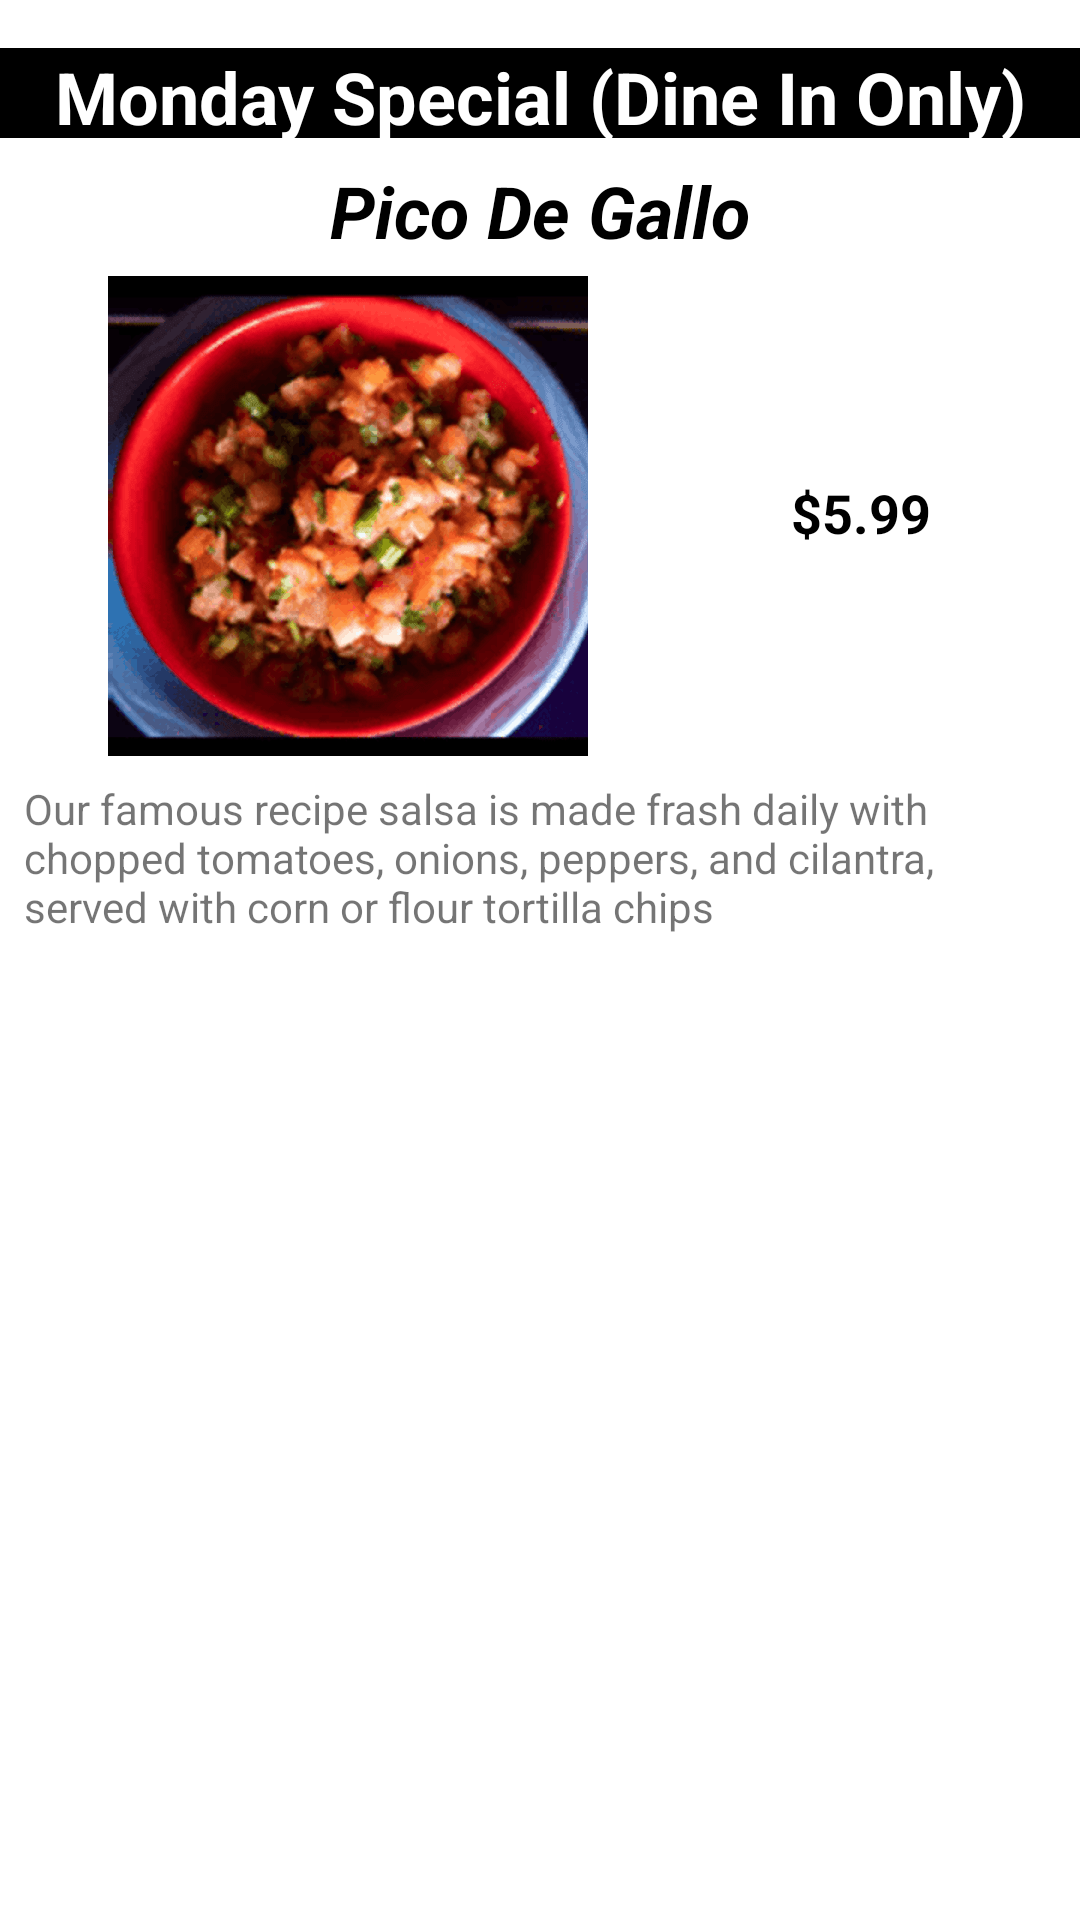

Write the Android layout XML for this screen, with the resource values it uses.
<!-- AndroidManifest.xml: application theme Theme.DigiPizza -->
<!-- res/layout/monday_special_layout.xml -->
<?xml version="1.0" encoding="utf-8"?>
<layout xmlns:android="http://schemas.android.com/apk/res/android"
    xmlns:app="http://schemas.android.com/apk/res-auto"
    xmlns:tools="http://schemas.android.com/tools">

    <androidx.constraintlayout.widget.ConstraintLayout
        android:layout_width="match_parent"
        android:layout_height="wrap_content">

        <TextView
            android:id="@+id/textView2"
            android:layout_width="0dp"
            android:layout_height="30dp"
            android:layout_marginTop="16dp"
            android:background="#000000"
            android:gravity="center"
            android:text="@string/monday_layout_title"
            android:textAlignment="center"
            android:textColor="#FFFFFF"
            android:textSize="24sp"
            android:textStyle="bold"
            app:layout_constraintEnd_toEndOf="parent"
            app:layout_constraintStart_toStartOf="parent"
            app:layout_constraintTop_toTopOf="parent" />

        <TextView
            android:id="@+id/textView4"
            android:layout_width="0dp"
            android:layout_height="30dp"
            android:layout_marginTop="8dp"
            android:gravity="center"
            android:text="@string/monday_item_name"
            android:textAlignment="center"
            android:textColor="#000000"
            android:textSize="24sp"
            android:textStyle="bold|italic"
            app:layout_constraintEnd_toEndOf="parent"
            app:layout_constraintStart_toStartOf="parent"
            app:layout_constraintTop_toBottomOf="@+id/textView2" />

        <androidx.constraintlayout.widget.Guideline
            android:id="@+id/guideline2"
            android:layout_width="wrap_content"
            android:layout_height="wrap_content"
            android:orientation="horizontal" />

        <TextView
            android:id="@+id/textView6"
            android:layout_width="0dp"
            android:layout_height="wrap_content"
            android:layout_marginStart="8dp"
            android:layout_marginTop="8dp"
            android:layout_marginEnd="8dp"
            android:text="@string/pico_de_gallo_description"
            android:textAlignment="textStart"
            android:textSize="14sp"
            app:layout_constraintEnd_toEndOf="parent"
            app:layout_constraintStart_toStartOf="parent"
            app:layout_constraintTop_toBottomOf="@+id/imageView3" />

        <androidx.constraintlayout.widget.Barrier
            android:layout_width="wrap_content"
            android:layout_height="wrap_content"
            app:barrierDirection="top" />

        <ImageView
            android:id="@+id/imageView3"
            android:layout_width="wrap_content"
            android:layout_height="wrap_content"
            android:layout_marginStart="8dp"
            android:layout_marginTop="8dp"
            android:layout_marginEnd="8dp"
            app:layout_constraintEnd_toStartOf="@+id/guideline6"
            app:layout_constraintHorizontal_bias="0.611"
            app:layout_constraintStart_toStartOf="parent"
            app:layout_constraintTop_toBottomOf="@+id/textView4"
            app:srcCompat="@drawable/pico_de_gallo" />

        <TextView
            android:id="@+id/textView9"
            android:layout_width="126dp"
            android:layout_height="39dp"
            android:layout_marginStart="8dp"
            android:layout_marginTop="8dp"
            android:layout_marginEnd="8dp"
            android:layout_marginBottom="8dp"
            android:gravity="center"
            android:text="@string/monday_item_price"
            android:textAlignment="center"
            android:textColor="#000000"
            android:textSize="18sp"
            android:textStyle="bold"
            app:layout_constraintBottom_toTopOf="@+id/textView6"
            app:layout_constraintEnd_toEndOf="@+id/textView6"
            app:layout_constraintStart_toStartOf="@+id/guideline6"
            app:layout_constraintTop_toBottomOf="@+id/textView4"
            app:layout_constraintVertical_bias="0.489" />

        <androidx.constraintlayout.widget.Guideline
            android:id="@+id/guideline6"
            android:layout_width="wrap_content"
            android:layout_height="wrap_content"
            android:orientation="vertical"
            app:layout_constraintGuide_begin="222dp" />

    </androidx.constraintlayout.widget.ConstraintLayout>
</layout>
<!-- resources referenced by this layout -->
<resources>
  <!-- drawable pico_de_gallo: png bitmap (drawable-hdpi, 32322 bytes) -->
  <string name="monday_item_name">Pico De Gallo</string>
  <string name="monday_item_price">$5.99</string>
  <string name="monday_layout_title">Monday Special (Dine In Only)</string>
  <string name="pico_de_gallo_description">Our famous recipe salsa is made frash daily with chopped tomatoes, onions, peppers, and cilantra, served with corn or flour tortilla chips</string>
  <style name="Theme.DigiPizza" parent="Theme.MaterialComponents.DayNight.DarkActionBar">
          
          <item name="colorPrimary">@color/black</item>
          <item name="colorPrimaryVariant">@color/black</item>
          <item name="colorOnPrimary">@color/white</item>
          
  
  
  
  
          <item name="android:statusBarColor" tools:targetApi="l">?attr/colorPrimaryVariant</item>
          
      </style>
  <!-- not gathered from this repository: default colours our renderer supplied (Android Studio template values) -->
  <color name="black">#FF000000</color>
  <color name="white">#FFFFFFFF</color>
</resources>
